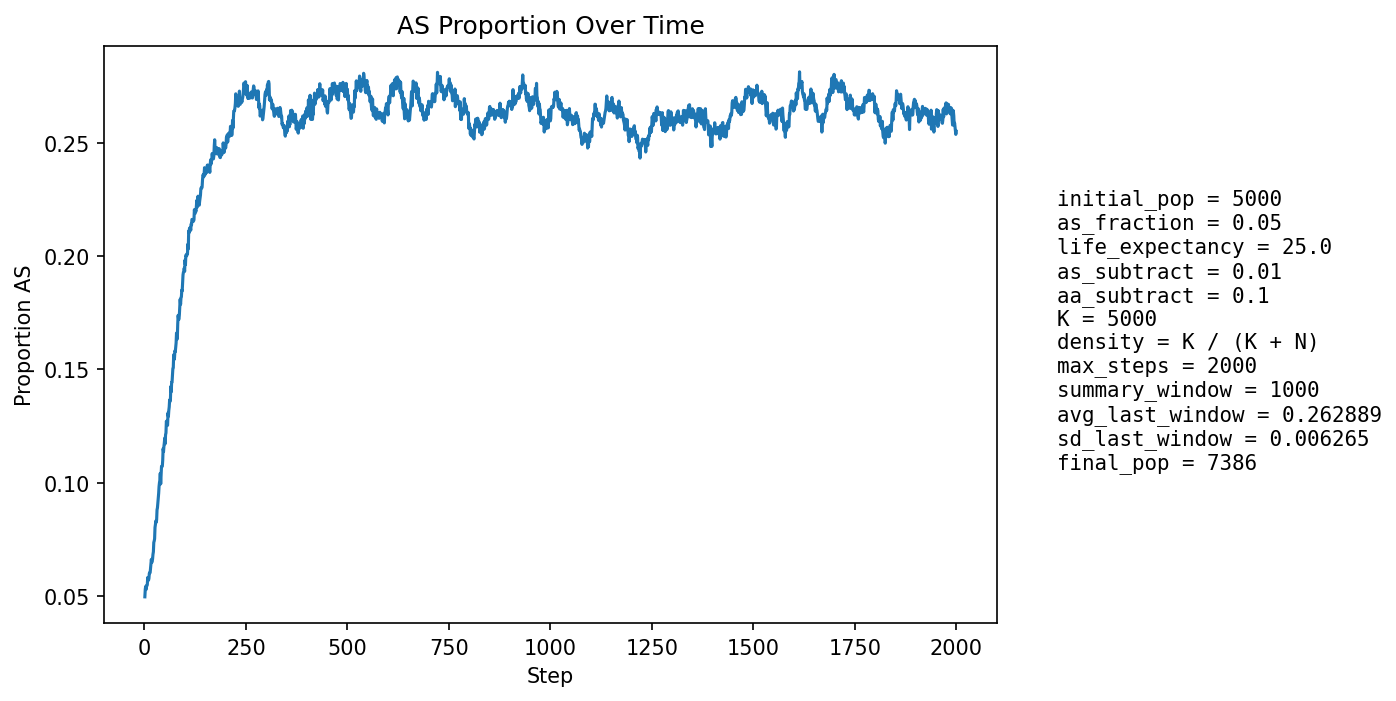

Values plotted in this chart, from the file beside it:
step, population_size, births, newborn_AA, newborn_AS, newborn_SS, prop_newborn_AA, prop_newborn_AS, prop_newborn_SS, prop_repro_AA, prop_repro_AS, prop_AS_population
1, 5309, 1294, 1231, 62, 1, 0.9513, 0.04791, 0.0007728, 0.9509, 0.04907, 0.04954
2, 5391, 1255, 1181, 74, 0, 0.941, 0.05896, 0.0, 0.9513, 0.04869, 0.05287
3, 5470, 1245, 1174, 70, 1, 0.943, 0.05622, 0.0008032, 0.9517, 0.0483, 0.05411
4, 5515, 1208, 1154, 53, 1, 0.9553, 0.04387, 0.0008278, 0.949, 0.05099, 0.05277
5, 5617, 1251, 1185, 66, 0, 0.9472, 0.05276, 0.0, 0.9483, 0.05169, 0.05448
6, 5719, 1278, 1215, 62, 1, 0.9507, 0.04851, 0.0007825, 0.9447, 0.05529, 0.05438
7, 5815, 1298, 1230, 63, 5, 0.9476, 0.04854, 0.003852, 0.9425, 0.05749, 0.05486
8, 5907, 1309, 1226, 81, 2, 0.9366, 0.06188, 0.001528, 0.9424, 0.05758, 0.05807
9, 6005, 1325, 1261, 63, 1, 0.9517, 0.04755, 0.0007547, 0.9409, 0.05915, 0.05695
10, 6100, 1343, 1279, 64, 0, 0.9523, 0.04765, 0.0, 0.9401, 0.0599, 0.05689
11, 6194, 1359, 1289, 69, 1, 0.9485, 0.05077, 0.0007358, 0.9397, 0.0603, 0.05764
12, 6294, 1385, 1297, 85, 3, 0.9365, 0.06137, 0.002166, 0.9384, 0.06161, 0.0599
13, 6373, 1382, 1303, 79, 0, 0.9428, 0.05716, 0.0, 0.9394, 0.06056, 0.06025
14, 6445, 1386, 1312, 74, 0, 0.9466, 0.05339, 0.0, 0.9413, 0.05869, 0.0602
15, 6511, 1394, 1307, 86, 1, 0.9376, 0.06169, 0.0007174, 0.9414, 0.0586, 0.0622
16, 6582, 1409, 1316, 93, 0, 0.934, 0.066, 0.0, 0.9383, 0.06167, 0.06427
17, 6642, 1416, 1320, 96, 0, 0.9322, 0.0678, 0.0, 0.9375, 0.06248, 0.06609
18, 6696, 1423, 1346, 75, 2, 0.9459, 0.05271, 0.001405, 0.9369, 0.06308, 0.06467
19, 6747, 1429, 1347, 81, 1, 0.9426, 0.05668, 0.0006998, 0.9351, 0.06493, 0.06536
20, 6792, 1436, 1349, 84, 3, 0.9394, 0.0585, 0.002089, 0.933, 0.06698, 0.06625
21, 6835, 1443, 1345, 96, 2, 0.9321, 0.06653, 0.001386, 0.9295, 0.07053, 0.06832
22, 6870, 1447, 1344, 97, 6, 0.9288, 0.06704, 0.004147, 0.9293, 0.07066, 0.06943
23, 6907, 1451, 1330, 118, 3, 0.9166, 0.08132, 0.002068, 0.9295, 0.07054, 0.07355
24, 6942, 1454, 1348, 103, 3, 0.9271, 0.07084, 0.002063, 0.9298, 0.07019, 0.07419
25, 6973, 1456, 1354, 100, 2, 0.9299, 0.06868, 0.001374, 0.9281, 0.07188, 0.07515
26, 6995, 1459, 1324, 129, 6, 0.9075, 0.08842, 0.004112, 0.9259, 0.07413, 0.0802
27, 7022, 1464, 1341, 119, 4, 0.916, 0.08128, 0.002732, 0.9217, 0.07833, 0.08146
28, 7042, 1465, 1343, 117, 5, 0.9167, 0.07986, 0.003413, 0.9208, 0.07919, 0.08307
29, 7067, 1467, 1365, 100, 2, 0.9305, 0.06817, 0.001363, 0.9205, 0.07951, 0.0825
30, 7086, 1470, 1361, 109, 0, 0.9259, 0.07415, 0.0, 0.9146, 0.08542, 0.08355
31, 7104, 1473, 1334, 137, 2, 0.9056, 0.09301, 0.001358, 0.9112, 0.08876, 0.08798
32, 7124, 1475, 1348, 124, 3, 0.9139, 0.08407, 0.002034, 0.9087, 0.09132, 0.08885
33, 7138, 1475, 1341, 129, 5, 0.9092, 0.08746, 0.00339, 0.9097, 0.0903, 0.09106
34, 7152, 1478, 1343, 133, 2, 0.9087, 0.08999, 0.001353, 0.9094, 0.09058, 0.09298
35, 7160, 1479, 1335, 139, 5, 0.9026, 0.09398, 0.003381, 0.9065, 0.09346, 0.09525
36, 7172, 1481, 1330, 148, 3, 0.898, 0.09993, 0.002026, 0.905, 0.09497, 0.0983
37, 7181, 1481, 1332, 142, 7, 0.8994, 0.09588, 0.004727, 0.9029, 0.09706, 0.09999
38, 7195, 1484, 1341, 139, 4, 0.9036, 0.09367, 0.002695, 0.9018, 0.0982, 0.101
39, 7203, 1484, 1326, 155, 3, 0.8935, 0.1044, 0.002022, 0.8994, 0.1006, 0.1041
40, 7213, 1485, 1376, 105, 4, 0.9266, 0.07071, 0.002694, 0.8966, 0.1034, 0.0994
41, 7220, 1485, 1334, 151, 0, 0.8983, 0.1017, 0.0, 0.8933, 0.1067, 0.1037
42, 7223, 1486, 1318, 163, 5, 0.8869, 0.1097, 0.003365, 0.8913, 0.1087, 0.1072
43, 7231, 1488, 1334, 146, 8, 0.8965, 0.09812, 0.005376, 0.8889, 0.1111, 0.1072
44, 7241, 1488, 1347, 140, 1, 0.9052, 0.09409, 0.000672, 0.8929, 0.1071, 0.1072
45, 7244, 1489, 1327, 158, 4, 0.8912, 0.1061, 0.002686, 0.8908, 0.1092, 0.1099
46, 7251, 1490, 1303, 183, 4, 0.8745, 0.1228, 0.002685, 0.8873, 0.1127, 0.115
47, 7257, 1489, 1335, 147, 7, 0.8966, 0.09872, 0.004701, 0.8871, 0.1129, 0.1137
48, 7255, 1490, 1316, 162, 12, 0.8832, 0.1087, 0.008054, 0.8872, 0.1128, 0.1161
49, 7260, 1492, 1318, 166, 8, 0.8834, 0.1113, 0.005362, 0.8851, 0.1149, 0.1176
50, 7261, 1493, 1313, 170, 10, 0.8794, 0.1139, 0.006698, 0.8801, 0.1199, 0.1197
51, 7265, 1493, 1345, 141, 7, 0.9009, 0.09444, 0.004689, 0.8806, 0.1194, 0.1171
52, 7265, 1493, 1309, 177, 7, 0.8768, 0.1186, 0.004689, 0.8768, 0.1232, 0.1211
53, 7273, 1492, 1320, 167, 5, 0.8847, 0.1119, 0.003351, 0.8754, 0.1246, 0.122
54, 7276, 1493, 1288, 198, 7, 0.8627, 0.1326, 0.004689, 0.8739, 0.1261, 0.1271
55, 7279, 1492, 1317, 169, 6, 0.8827, 0.1133, 0.004021, 0.8755, 0.1245, 0.1264
56, 7283, 1493, 1329, 158, 6, 0.8902, 0.1058, 0.004019, 0.8726, 0.1274, 0.1256
57, 7278, 1494, 1326, 157, 11, 0.8876, 0.1051, 0.007363, 0.8714, 0.1286, 0.1253
58, 7284, 1495, 1289, 201, 5, 0.8622, 0.1344, 0.003344, 0.8676, 0.1324, 0.1308
59, 7287, 1494, 1319, 169, 6, 0.8829, 0.1131, 0.004016, 0.8665, 0.1335, 0.1293
60, 7292, 1493, 1303, 187, 3, 0.8727, 0.1253, 0.002009, 0.8678, 0.1322, 0.1319
... 1,940 more rows
